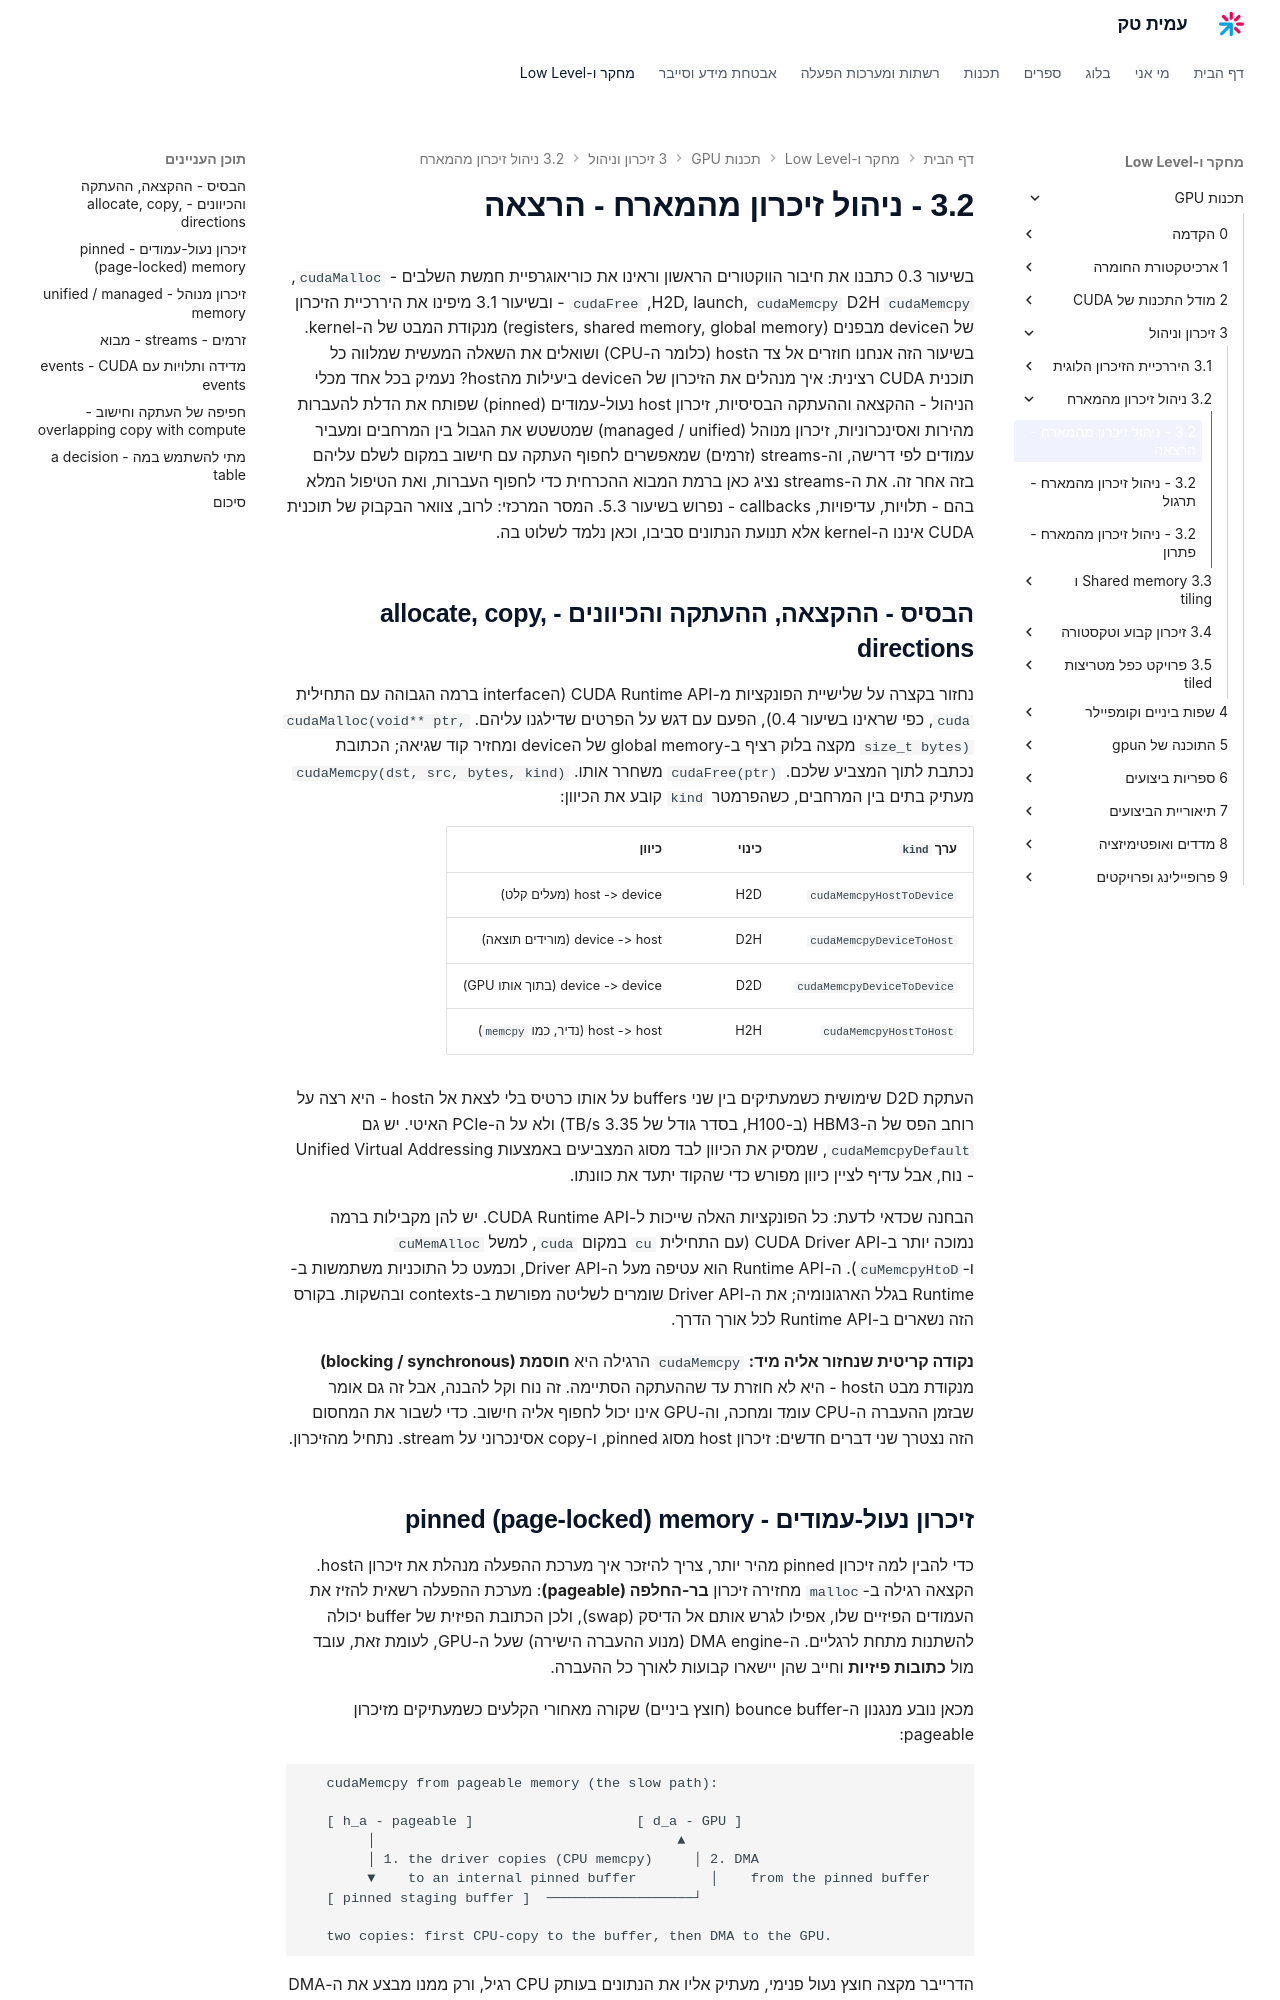

repository: AmitPinchasi/amittech · page: תכנות-GPU/3 - זיכרון וניהול/3.2 - ניהול זיכרון מהמארח/3.2 - ניהול זיכרון מהמארח - הרצאה/index.html · generator: mkdocs

בשיעור 0.3 כתבנו את חיבור הווקטורים הראשון וראינו את כוריאוגרפיית חמשת השלבים - `cudaMalloc`, `cudaMemcpy` H2D, launch, `cudaMemcpy` D2H, `cudaFree` - ובשיעור 3.1 מיפינו את היררכיית הזיכרון של הdevice מבפנים (registers, shared memory, global memory) מנקודת המבט של ה-kernel. בשיעור הזה אנחנו חוזרים אל צד הhost (כלומר ה-CPU) ושואלים את השאלה המעשית שמלווה כל תוכנית CUDA רצינית: איך מנהלים את הזיכרון של הdevice ביעילות מהhost? נעמיק בכל אחד מכלי הניהול - ההקצאה וההעתקה הבסיסיות, זיכרון host נעול-עמודים (pinned) שפותח את הדלת להעברות מהירות ואסינכרוניות, זיכרון מנוהל (managed / unified) שמטשטש את הגבול בין המרחבים ומעביר עמודים לפי דרישה, וה-streams (זרמים) שמאפשרים לחפוף העתקה עם חישוב במקום לשלם עליהם בזה אחר זה. את ה-streams נציג כאן ברמת המבוא ההכרחית כדי לחפוף העברות, ואת הטיפול המלא בהם - תלויות, עדיפויות, callbacks - נפרוש בשיעור 5.3. המסר המרכזי: לרוב, צוואר הבקבוק של תוכנית CUDA איננו ה-kernel אלא תנועת הנתונים סביבו, וכאן נלמד לשלוט בה.

## הבסיס - ההקצאה, ההעתקה והכיוונים - allocate, copy, directions

נחזור בקצרה על שלישיית הפונקציות מ-CUDA Runtime API (הinterface ברמה הגבוהה עם התחילית `cuda`, כפי שראינו בשיעור 0.4), הפעם עם דגש על הפרטים שדילגנו עליהם. `cudaMalloc(void** ptr, size_t bytes)` מקצה בלוק רציף ב-global memory של הdevice ומחזיר קוד שגיאה; הכתובת נכתבת לתוך המצביע שלכם. `cudaFree(ptr)` משחרר אותו. `cudaMemcpy(dst, src, bytes, kind)` מעתיק בתים בין המרחבים, כשהפרמטר `kind` קובע את הכיוון:

| ערך `kind` | כינוי | כיוון |
|---|---|---|
| `cudaMemcpyHostToDevice` | H2D | host -> device (מעלים קלט) |
| `cudaMemcpyDeviceToHost` | D2H | device -> host (מורידים תוצאה) |
| `cudaMemcpyDeviceToDevice` | D2D | device -> device (בתוך אותו GPU) |
| `cudaMemcpyHostToHost` | H2H | host -> host (נדיר, כמו `memcpy`) |

העתקת D2D שימושית כשמעתיקים בין שני buffers על אותו כרטיס בלי לצאת אל הhost - היא רצה על רוחב הפס של ה-HBM3 (ב-H100, בסדר גודל של 3.35 TB/s) ולא על ה-PCIe האיטי. יש גם `cudaMemcpyDefault`, שמסיק את הכיוון לבד מסוג המצביעים באמצעות Unified Virtual Addressing - נוח, אבל עדיף לציין כיוון מפורש כדי שהקוד יתעד את כוונתו.

הבחנה שכדאי לדעת: כל הפונקציות האלה שייכות ל-CUDA Runtime API. יש להן מקבילות ברמה נמוכה יותר ב-CUDA Driver API (עם התחילית `cu` במקום `cuda`, למשל `cuMemAlloc` ו-`cuMemcpyHtoD`). ה-Runtime API הוא עטיפה מעל ה-Driver API, וכמעט כל התוכניות משתמשות ב-Runtime בגלל הארגונומיה; את ה-Driver API שומרים לשליטה מפורשת ב-contexts ובהשקות. בקורס הזה נשארים ב-Runtime API לכל אורך הדרך.

**נקודה קריטית שנחזור אליה מיד:** `cudaMemcpy` הרגילה היא **חוסמת (blocking / synchronous)** מנקודת מבט הhost - היא לא חוזרת עד שההעתקה הסתיימה. זה נוח וקל להבנה, אבל זה גם אומר שבזמן ההעברה ה-CPU עומד ומחכה, וה-GPU אינו יכול לחפוף אליה חישוב. כדי לשבור את המחסום הזה נצטרך שני דברים חדשים: זיכרון host מסוג pinned, ו-copy אסינכרוני על stream. נתחיל מהזיכרון.
